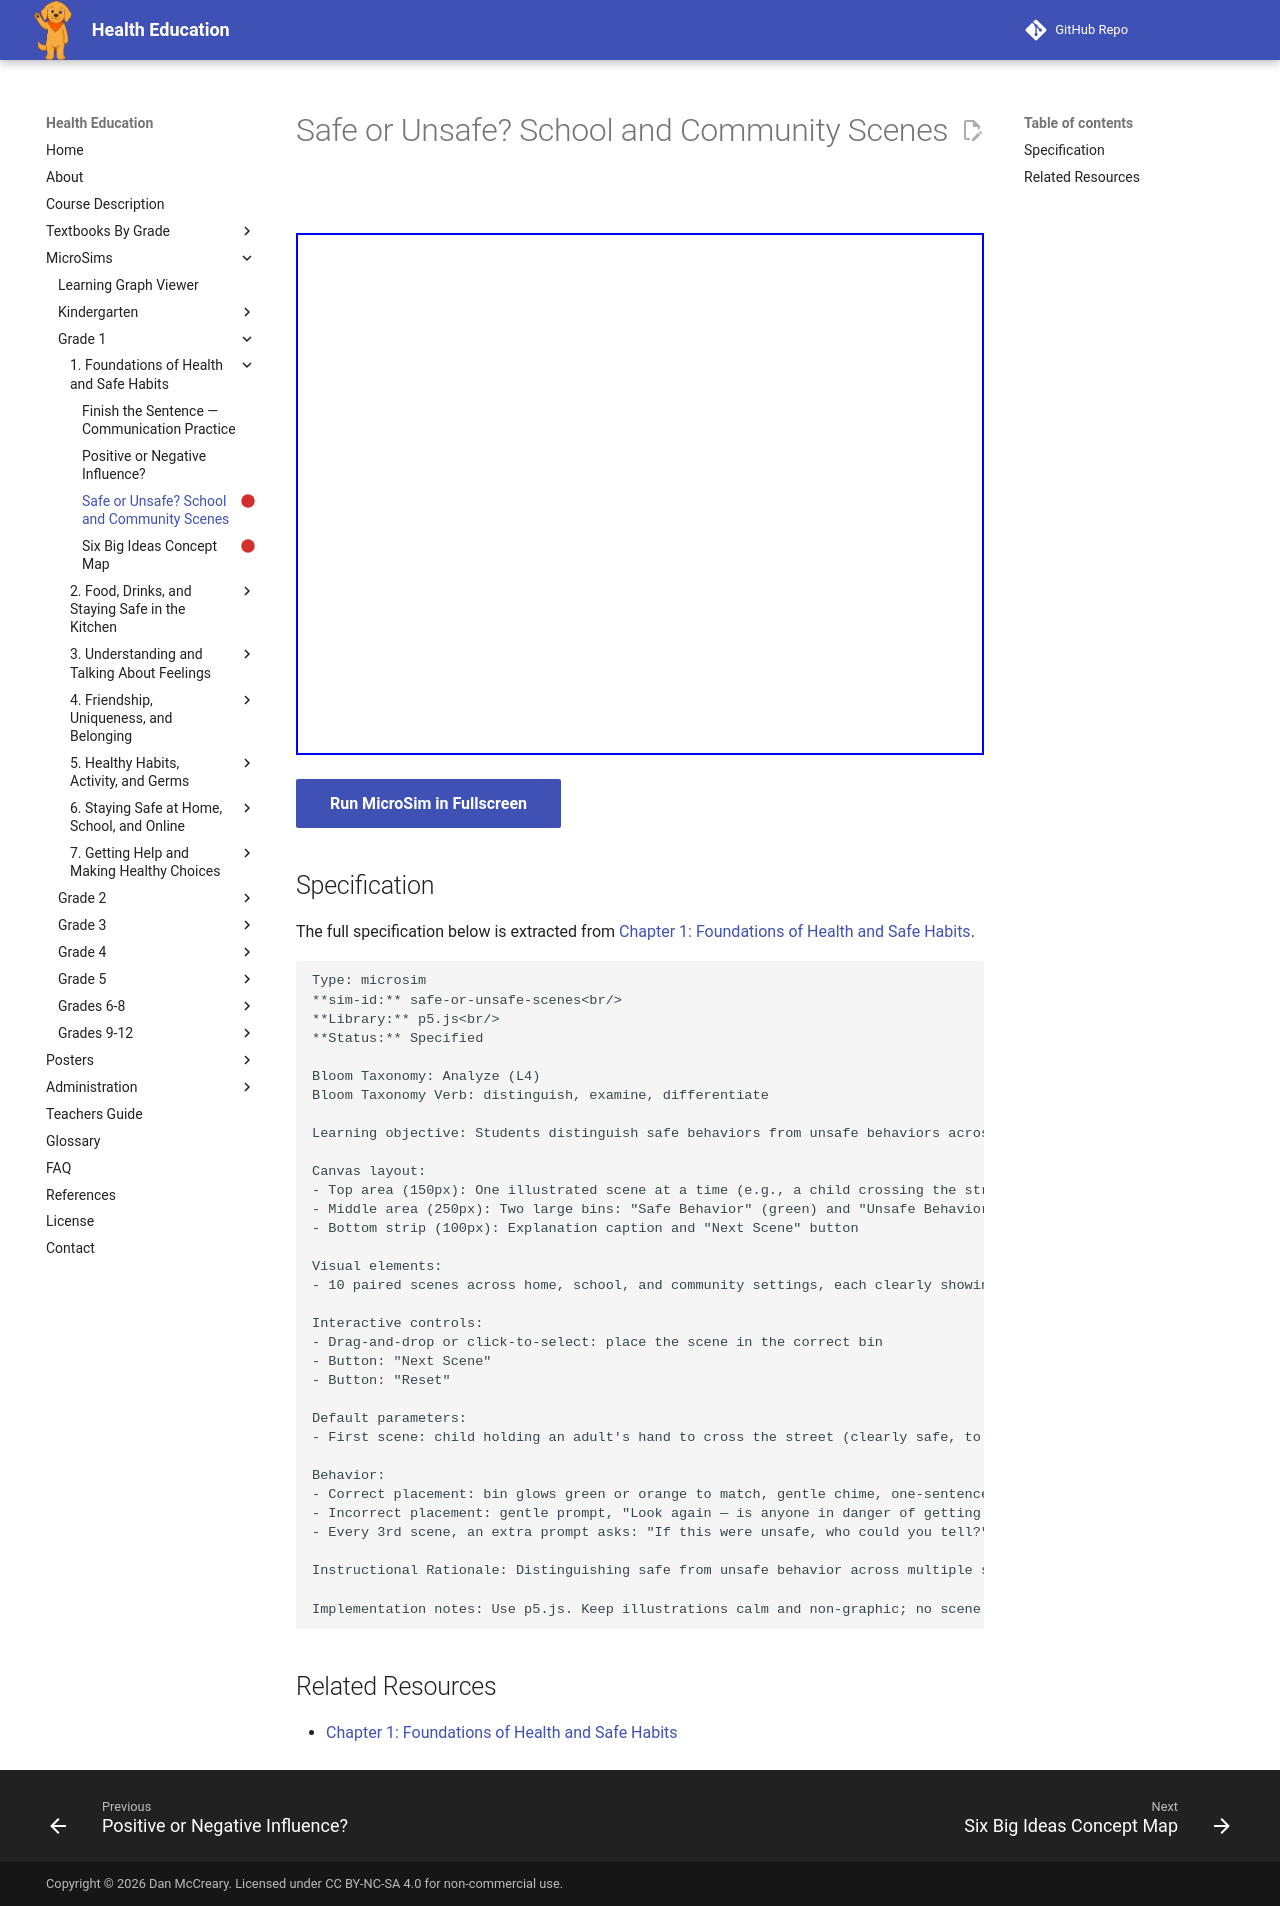

repository: dmccreary/health-education · page: sims/safe-or-unsafe-scenes/index.html · generator: mkdocs

---
title: Safe or Unsafe? School and Community Scenes
description: Students distinguish safe behaviors from unsafe behaviors across home, school, and community settings, and identify when a scene calls for telling a trusted adult.
status: scaffold
library: p5.js
bloom_level: Analyze (L4)
---

# Safe or Unsafe? School and Community Scenes



<iframe src="main.html" width="100%" height="522px"></iframe>

[Run MicroSim in Fullscreen](main.html){ .md-button .md-button--primary }

## Specification

The full specification below is extracted from
[Chapter 1: Foundations of Health and Safe Habits](../../bands/grade-1/chapters/01-foundations/index.md).

```text
Type: microsim
**sim-id:** safe-or-unsafe-scenes<br/>
**Library:** p5.js<br/>
**Status:** Specified

Bloom Taxonomy: Analyze (L4)
Bloom Taxonomy Verb: distinguish, examine, differentiate

Learning objective: Students distinguish safe behaviors from unsafe behaviors across home, school, and community settings, and identify when a scene calls for telling a trusted adult.

Canvas layout:
- Top area (150px): One illustrated scene at a time (e.g., a child crossing the street holding an adult's hand vs. a child running into the street alone; a child participating calmly in a fire drill vs. a child ignoring the drill)
- Middle area (250px): Two large bins: "Safe Behavior" (green) and "Unsafe Behavior" (orange)
- Bottom strip (100px): Explanation caption and "Next Scene" button

Visual elements:
- 10 paired scenes across home, school, and community settings, each clearly showing one safe and one unsafe version of a similar situation

Interactive controls:
- Drag-and-drop or click-to-select: place the scene in the correct bin
- Button: "Next Scene"
- Button: "Reset"

Default parameters:
- First scene: child holding an adult's hand to cross the street (clearly safe, to build confidence)

Behavior:
- Correct placement: bin glows green or orange to match, gentle chime, one-sentence explanation appears
- Incorrect placement: gentle prompt, "Look again — is anyone in danger of getting hurt here?"
- Every 3rd scene, an extra prompt asks: "If this were unsafe, who could you tell?" with the answer always modeling "a trusted adult"

Instructional Rationale: Distinguishing safe from unsafe behavior across multiple settings is an Analyze-level task — it requires comparing visual cues rather than simple recall. Tying the unsafe examples back to "tell a trusted adult" reinforces the connection between Safe Behavior and Trusted Adult introduced earlier in this chapter.

Implementation notes: Use p5.js. Keep illustrations calm and non-graphic; no scene should depict actual injury. Maintain a plainly sincere tone in all captions, per the project's safety-content voice rule (no puns).
```

## Related Resources

- [Chapter 1: Foundations of Health and Safe Habits](../../bands/grade-1/chapters/01-foundations/index.md)
